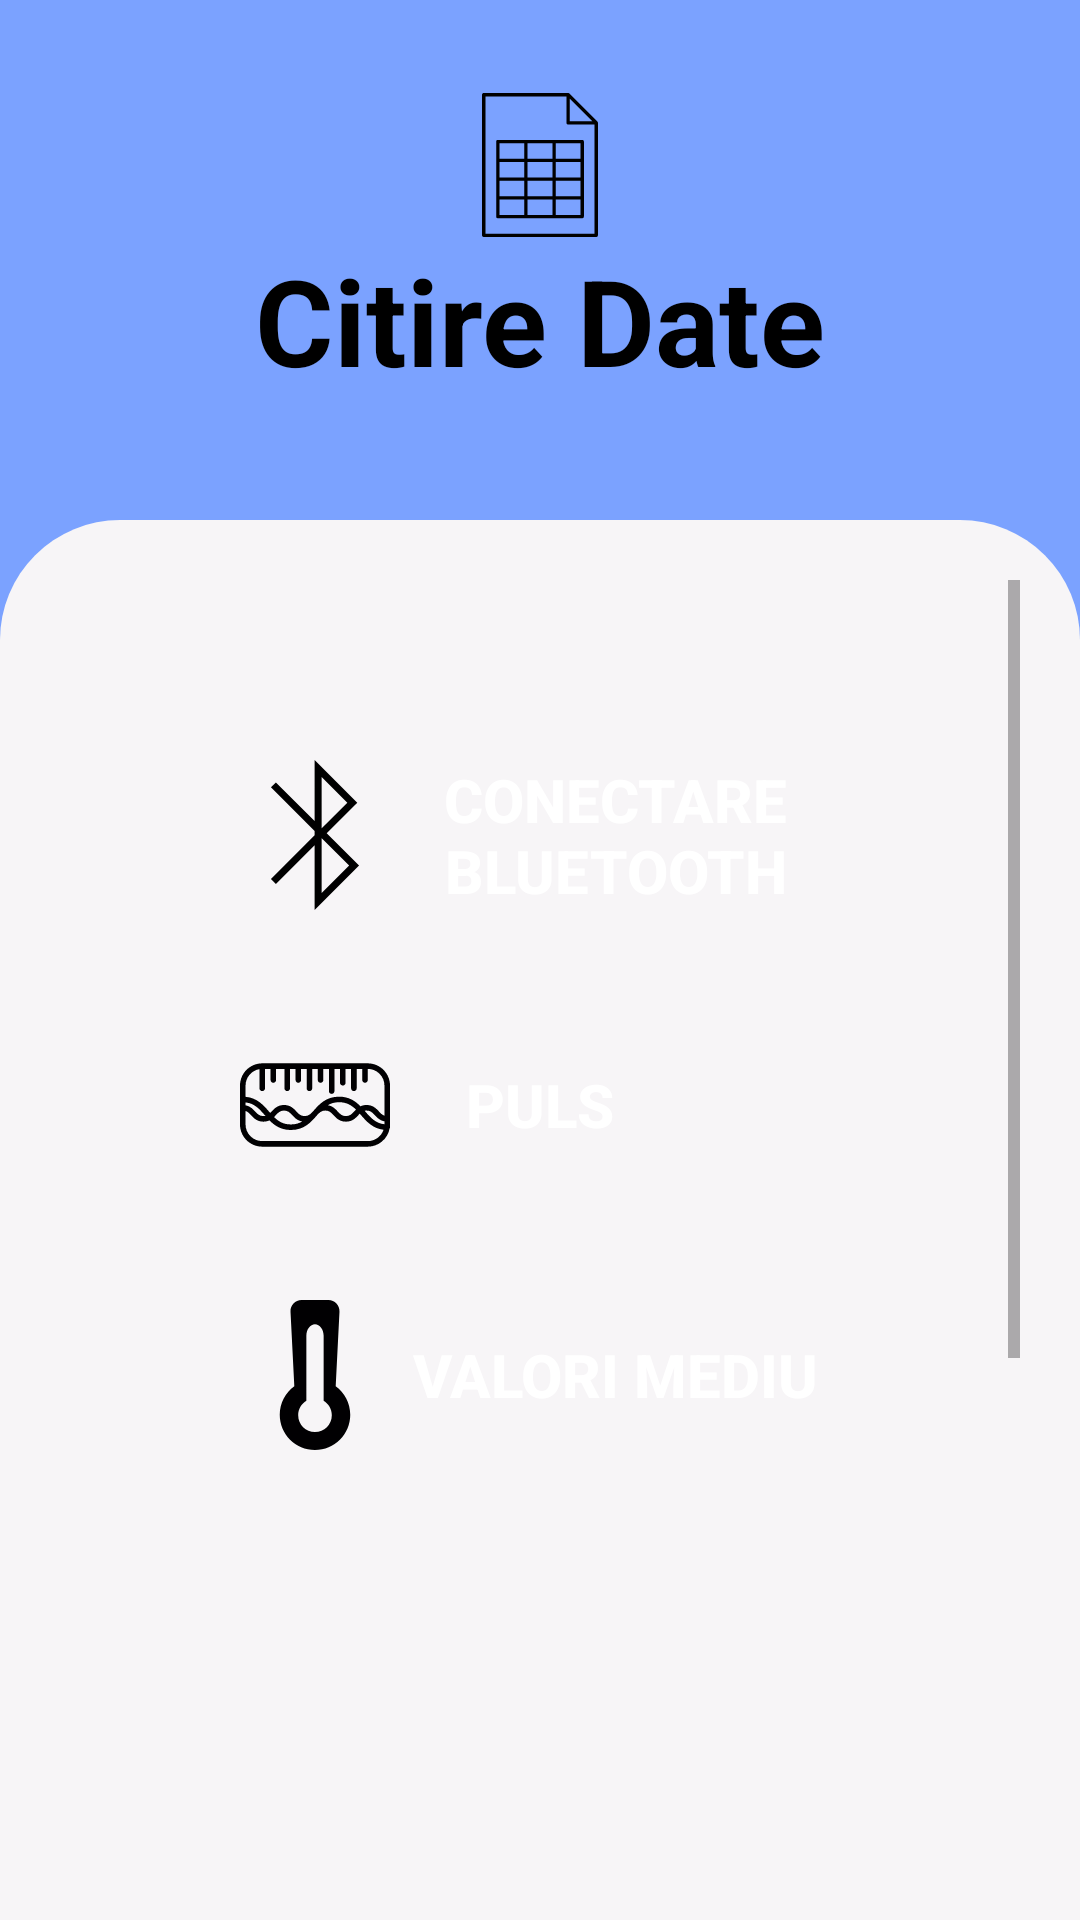

Here is an Android app screen rendered from its layout file. Give the layout XML and the strings, colors and styles it references.
<!-- AndroidManifest.xml: application theme Theme.Teleasis -->
<!-- res/layout/activity_citire_date.xml -->
<?xml version="1.0" encoding="utf-8"?>
<LinearLayout
    xmlns:android="http://schemas.android.com/apk/res/android"
    xmlns:app="http://schemas.android.com/apk/res-auto"
    xmlns:tools="http://schemas.android.com/tools"
    android:layout_width="match_parent"
    android:layout_height="match_parent"
    android:background="#7ba2ff"
    android:orientation="vertical"
    tools:context=".Login">

    <TextView
        android:layout_width="wrap_content"
        android:layout_height="wrap_content"
        android:text="Citire Date"
        android:textSize="40dp"
        android:layout_marginTop="30dp"
        android:layout_marginBottom="40dp"
        android:layout_gravity="center"
        android:textStyle="bold"
        android:textColor="@color/black"
        android:drawableTop="@drawable/data_set_svgrepo_com"
        />

    <LinearLayout
        android:layout_width="match_parent"
        android:layout_height="match_parent"
        android:background="@drawable/background_signin"
        android:orientation="vertical"
        android:padding="20dp">
        <ScrollView
            android:layout_width="match_parent"
            android:layout_height="match_parent"
            app:layout_constraintTop_toTopOf="parent">

            <LinearLayout
                android:layout_width="match_parent"
                android:layout_height="match_parent"
                android:orientation="vertical"
                android:layout_marginTop="50dp">

                <Button
                    android:id="@+id/connectBluetoothBtn"
                    android:layout_width="300dp"
                    android:layout_height="70dp"
                    android:background="@drawable/oval_btn"
                    android:drawableLeft="@drawable/bluetooth_svgrepo_com_1_"
                    android:paddingLeft="50dp"
                    android:paddingRight="50dp"
                    android:shadowColor="#FFFFFF"
                    android:layout_gravity="center"
                    android:gravity="center"
                    android:text="Conectare Bluetooth"
                    app:backgroundTint="#417aff"
                    android:textStyle="bold"
                    android:textColor="@color/white"
                    android:textSize="20dp"
                    />
                <Button
                    android:id="@+id/pulsBtn"
                    android:layout_width="300dp"
                    android:layout_height="70dp"
                    android:background="@drawable/oval_btn"
                    android:drawableLeft="@drawable/monitoring_graph_with_measurement_svgrepo_com"
                    android:paddingLeft="50dp"
                    android:paddingRight="100dp"
                    android:shadowColor="#FFFFFF"
                    android:layout_marginTop="20dp"
                    android:layout_gravity="center"
                    android:gravity="center"
                    android:text="Puls"
                    app:backgroundTint="#417aff"
                    android:textStyle="bold"
                    android:textColor="@color/white"
                    android:textSize="20dp"
                    android:enabled="false"

                    />

                <Button
                    android:id="@+id/temperaturaBtn"
                    android:layout_width="300dp"
                    android:layout_height="70dp"
                    android:background="@drawable/oval_btn"
                    android:drawableLeft="@drawable/temperature_measure_svgrepo_com"
                    android:paddingLeft="50dp"
                    android:paddingRight="50dp"
                    android:shadowColor="#FFFFFF"
                    android:layout_marginTop="20dp"
                    android:layout_gravity="center"
                    android:gravity="center"
                    android:text="Valori Mediu"
                    app:backgroundTint="#417aff"
                    android:textStyle="bold"
                    android:textColor="@color/white"
                    android:textSize="20dp"
                    android:enabled="false"
                    />

                <ListView
                    android:id="@+id/lista_bluetooth"
                    android:layout_width="match_parent"
                    android:layout_height="191dp"

                    android:layout_above="@+id/background_masurare"
                    android:layout_below="@+id/lin"
                    android:layout_alignParentStart="true"
                    android:layout_alignParentEnd="true"
                    android:layout_marginStart="0dp"
                    android:layout_marginTop="1dp"
                    android:layout_marginEnd="0dp"
                    android:layout_marginBottom="0dp"
                    android:cacheColorHint="#FFFFFF">

                </ListView>
                <ImageView
                    android:layout_width="match_parent"
                    android:layout_height="200dp"
                    android:src="@drawable/autentificare"
                    android:layout_marginTop="10dp"
                    />





            </LinearLayout>

        </ScrollView>

    </LinearLayout>



</LinearLayout>
<!-- resources referenced by this layout -->
<resources>
  <!-- drawable autentificare: vector/xml drawable (drawable, 16647 chars, omitted) -->
  <!-- drawable background_signin (drawable) -->
  <?xml version="1.0" encoding="utf-8"?>
  <shape xmlns:android="http://schemas.android.com/apk/res/android">
  
      <solid
          android:color="#F7F5F7"/>
      <corners
          android:topLeftRadius="40dp"
          android:topRightRadius="40dp"
          />
  </shape>
  <!-- drawable bluetooth_svgrepo_com_1_ (drawable) -->
  <vector xmlns:android="http://schemas.android.com/apk/res/android"
      android:width="50dp"
      android:height="50dp"
      android:viewportWidth="320.523"
      android:viewportHeight="320.523">
    <path
        android:fillColor="#FF000000"
        android:pathData="M254.413,225.551l-69.147,-69.148l65.289,-65.29L159.442,0v130.579L76.716,47.853L66.109,58.459l93.333,93.333v9.222l-93.333,93.333l10.606,10.606l82.726,-82.726v138.296L254.413,225.551zM174.442,36.213l54.9,54.9l-54.683,54.683l-0.218,-0.217L174.442,36.213L174.442,36.213zM174.442,167.227l0.218,-0.217l58.541,58.542l-58.759,58.759V167.227z"/>
  </vector>
  <!-- drawable data_set_svgrepo_com (drawable) -->
  <vector xmlns:android="http://schemas.android.com/apk/res/android"
      android:width="50dp"
      android:height="50dp"
      android:viewportWidth="32"
      android:viewportHeight="32">
    <path
        android:fillColor="#FF000000"
        android:pathData="M28,31.36H4c-0.199,0 -0.36,-0.161 -0.36,-0.36V1c0,-0.199 0.161,-0.36 0.36,-0.36h18c0.096,0 0.188,0.038 0.255,0.105l6,6C28.322,6.813 28.36,6.904 28.36,7v24C28.36,31.199 28.199,31.36 28,31.36zM4.36,30.64h23.28V7.36H22c-0.199,0 -0.36,-0.161 -0.36,-0.36V1.36H4.36V30.64zM22.36,6.64h4.771L22.36,1.869V6.64zM25,27.36H7c-0.199,0 -0.36,-0.161 -0.36,-0.36V11c0,-0.199 0.161,-0.36 0.36,-0.36h18c0.199,0 0.36,0.161 0.36,0.36v16C25.36,27.199 25.199,27.36 25,27.36zM19.36,26.64h5.279v-3.28H19.36V26.64zM13.36,26.64h5.28v-3.28h-5.28C13.36,23.36 13.36,26.64 13.36,26.64zM7.36,26.64h5.28v-3.28H7.36V26.64zM19.36,22.64h5.279v-3.28H19.36V22.64zM13.36,22.64h5.28v-3.28h-5.28C13.36,19.36 13.36,22.64 13.36,22.64zM7.36,22.64h5.28v-3.28H7.36V22.64zM19.36,18.64h5.279v-3.28H19.36V18.64zM13.36,18.64h5.28v-3.28h-5.28C13.36,15.36 13.36,18.64 13.36,18.64zM7.36,18.64h5.28v-3.28H7.36V18.64zM19.36,14.64h5.279v-3.28H19.36V14.64zM13.36,14.64h5.28v-3.28h-5.28C13.36,11.36 13.36,14.64 13.36,14.64zM7.36,14.64h5.28v-3.28H7.36V14.64z"/>
  </vector>
  <!-- drawable monitoring_graph_with_measurement_svgrepo_com: vector/xml drawable (drawable, 3719 chars, omitted) -->
  <!-- drawable temperature_measure_svgrepo_com (drawable) -->
  <vector xmlns:android="http://schemas.android.com/apk/res/android"
      android:width="50dp"
      android:height="50dp"
      android:viewportWidth="283.201"
      android:viewportHeight="283.201">
    <path
        android:pathData="M75.037,216.638c0,36.763 29.801,66.563 66.563,66.563s66.563,-29.801 66.563,-66.563c0,-22.153 -10.867,-41.718 -27.511,-53.82l7.174,-140.736C188.453,9.888 179.059,0 166.849,0h-50.502c-12.211,0 -21.609,9.888 -20.978,22.083l7.18,140.736C85.905,174.915 75.037,194.485 75.037,216.638zM125.283,190.302V67.537c0,-12.015 7.305,-21.756 16.317,-21.756s16.317,9.741 16.317,21.756v122.765c9.219,5.553 15.414,15.626 15.414,27.174c0,17.525 -14.207,31.726 -31.731,31.726s-31.732,-14.207 -31.732,-31.726C109.869,205.928 116.064,195.85 125.283,190.302z"
        android:fillColor="#010002"/>
  </vector>
  <style name="Theme.Teleasis" parent="Theme.AppCompat.Light.DarkActionBar">
          
          <item name="colorPrimary">@color/purple_500</item>
          <item name="colorPrimaryDark">@color/purple_700</item>
          <item name="colorAccent">@color/teal_200</item>
          
      </style>
  <!-- not gathered from this repository: default colours our renderer supplied (Android Studio template values) -->
  <color name="purple_500">#FF6200EE</color>
  <color name="purple_700">#FF3700B3</color>
  <color name="teal_200">#FF03DAC5</color>
  <color name="black">#FF000000</color>
  <color name="white">#FFFFFFFF</color>
</resources>
